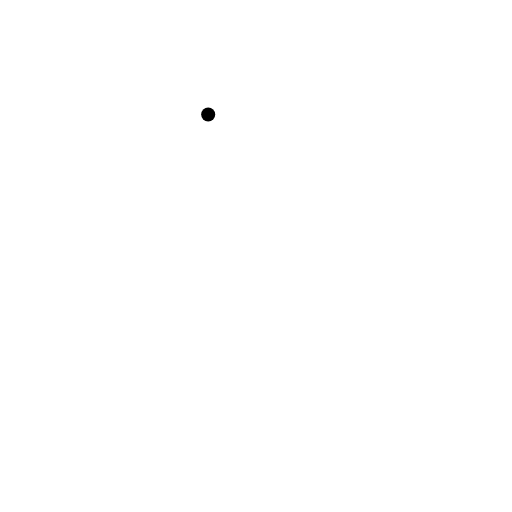
t = 0.00 s
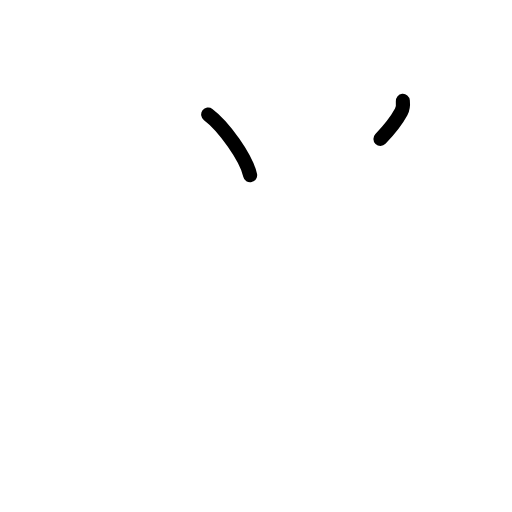
t = 1.75 s
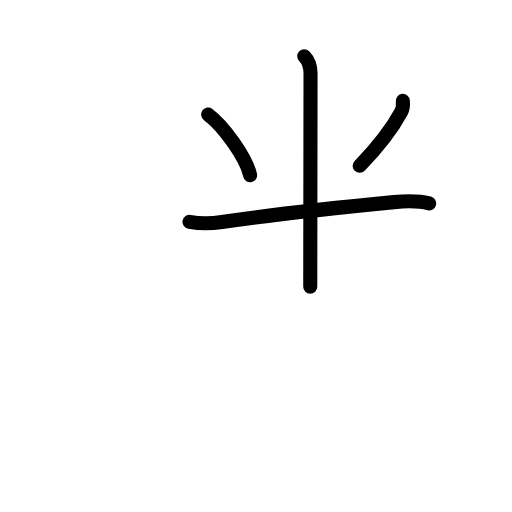
t = 3.58 s
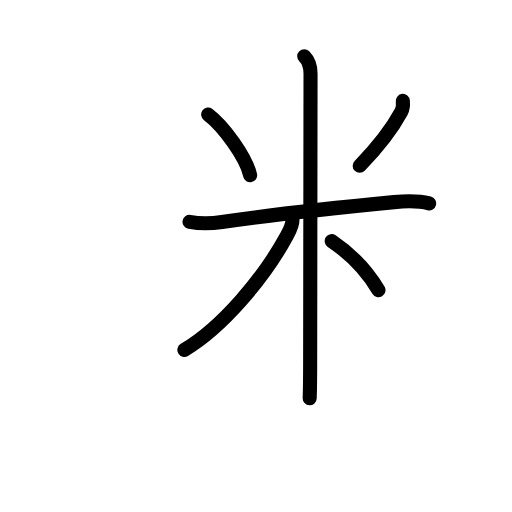
t = 5.50 s
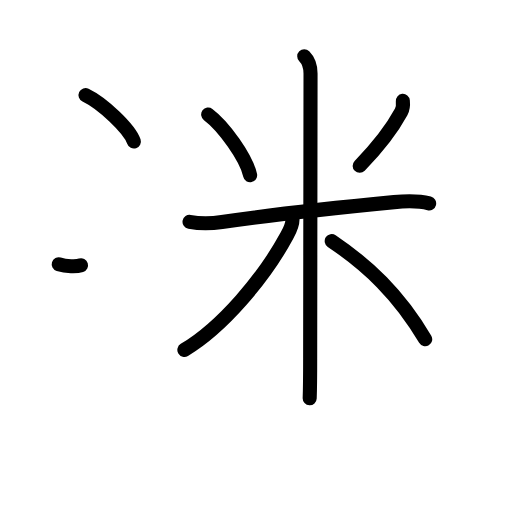
t = 7.20 s
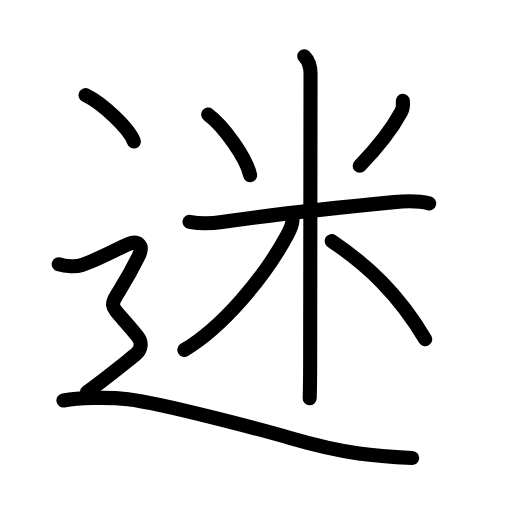
t = 9.00 s

The animated SVG that drew these frames (rendered in a browser with its animation timeline set to each time). Animation: 29 SMIL elements (animate=29); one cycle of 9.00 s.

<?xml version="1.0" encoding="UTF-8"?>
<!--
AniKanjiVG is licensed by CC-BY-SA Paul C. Sommerhoff (https://bitbucket.org/sommerhoff/anikanjivg).
AniKanjiVG uses KanjiVG which is licensed by CC-BY-SA Ulrich Apel (http://kanjivg.tagaini.net).
See also http://creativecommons.org/licenses/by-sa/3.0/
-->
<svg xmlns:kvg='http://kanjivg.tagaini.net' xmlns='http://www.w3.org/2000/svg' width='109' height='109' viewBox='0 0 109 109' style='fill:none;stroke:#000000;stroke-width:3;stroke-linecap:round;stroke-linejoin:round;' id="kvg:kanji_08ff7"><g id="kvg:08ff7" kvg:element="迷"><g id="kvg:08ff7-g1" kvg:element="米" kvg:variant="true" kvg:phon="米"><path id="kvg:08ff7-s1" kvg:type="㇔" d="M44.32,24.39c3.24,2.4,8.12,9.18,8.93,12.91"><animate attributeName="d" begin="0.0s" dur="1.0s" from="M44.32,24.39C44.32,24.39,44.32,24.39,44.32,24.39" to="M44.32,24.39c3.24,2.4,8.12,9.18,8.93,12.91" />
</path>
<path id="kvg:08ff7-s2" kvg:type="㇒" d="M85.76,21.47c0.08,0.82,0.04,1.63-0.35,2.35c-1.66,3.06-4.79,7.33-8.84,11.48"><animate attributeName="d" begin="1.0s" dur="0.5s" from="M85.76,21.47C85.76,21.47,85.76,21.47,85.76,21.47" to="M85.76,21.47c0.08,0.82,0.04,1.63-0.35,2.35" />
<animate attributeName="d" begin="1.5s" dur="0.5s" from="M85.76,21.47c0.08,0.82,0.04,1.63-0.35,2.35c0,0,0,0,0,0,0" to="M85.76,21.47c0.08,0.82,0.04,1.63-0.35,2.35c-1.66,3.06-4.79,7.33-8.84,11.48" />
<animate attributeName="d" begin="0s" dur="1.0s" from="M-100,-100" to="M-100,-100" />
</path>
<path id="kvg:08ff7-s3" kvg:type="㇐" d="M40.35,47.23c2.15,0.39,4.7,0.36,6.9,0.03c10.19-1.5,27.19-3.32,36.64-4.23c2.47-0.24,5.03-0.35,7.47,0.27"><animate attributeName="d" begin="2.0s" dur="0.3333333333333333s" from="M40.35,47.23C40.35,47.23,40.35,47.23,40.35,47.23" to="M40.35,47.23c2.15,0.39,4.7,0.36,6.9,0.03" />
<animate attributeName="d" begin="2.3333333333333335s" dur="0.3333333333333333s" from="M40.35,47.23c2.15,0.39,4.7,0.36,6.9,0.03c0,0,0,0,0,0,0" to="M40.35,47.23c2.15,0.39,4.7,0.36,6.9,0.03c10.19-1.5,27.19-3.32,36.64-4.23" />
<animate attributeName="d" begin="2.6666666666666665s" dur="0.3333333333333333s" from="M40.35,47.23c2.15,0.39,4.7,0.36,6.9,0.03c10.19-1.5,27.19-3.32,36.64-4.23c0,0,0,0,0,0,0" to="M40.35,47.23c2.15,0.39,4.7,0.36,6.9,0.03c10.19-1.5,27.19-3.32,36.64-4.23c2.47-0.24,5.03-0.35,7.47,0.27" />
<animate attributeName="d" begin="0s" dur="2.0s" from="M-100,-100" to="M-100,-100" />
</path>
<path id="kvg:08ff7-s4" kvg:type="㇑" d="M64.77,11.96c0.88,0.88,1.34,2.29,1.34,3.69c0,5.22-0.08,55.47-0.08,60.6c0,4.36-0.06,7.48-0.1,8.54"><animate attributeName="d" begin="3.0s" dur="0.3333333333333333s" from="M64.77,11.96C64.77,11.96,64.77,11.96,64.77,11.96" to="M64.77,11.96c0.88,0.88,1.34,2.29,1.34,3.69" />
<animate attributeName="d" begin="3.3333333333333335s" dur="0.3333333333333333s" from="M64.77,11.96c0.88,0.88,1.34,2.29,1.34,3.69c0,0,0,0,0,0,0" to="M64.77,11.96c0.88,0.88,1.34,2.29,1.34,3.69c0,5.22-0.08,55.47-0.08,60.6" />
<animate attributeName="d" begin="3.6666666666666665s" dur="0.3333333333333333s" from="M64.77,11.96c0.88,0.88,1.34,2.29,1.34,3.69c0,5.22-0.08,55.47-0.08,60.6c0,0,0,0,0,0,0" to="M64.77,11.96c0.88,0.88,1.34,2.29,1.34,3.69c0,5.22-0.08,55.47-0.08,60.6c0,4.36-0.06,7.48-0.1,8.54" />
<animate attributeName="d" begin="0s" dur="3.0s" from="M-100,-100" to="M-100,-100" />
</path>
<path id="kvg:08ff7-s5" kvg:type="㇒" d="M62.27,46.71c0,0.91-0.35,1.92-1.19,3.47c-4.94,9.08-13.79,19.5-21.83,24.3"><animate attributeName="d" begin="4.0s" dur="0.5s" from="M62.27,46.71C62.27,46.71,62.27,46.71,62.27,46.71" to="M62.27,46.71c0,0.91-0.35,1.92-1.19,3.47" />
<animate attributeName="d" begin="4.5s" dur="0.5s" from="M62.27,46.71c0,0.91-0.35,1.92-1.19,3.47c0,0,0,0,0,0,0" to="M62.27,46.71c0,0.91-0.35,1.92-1.19,3.47c-4.94,9.08-13.79,19.5-21.83,24.3" />
<animate attributeName="d" begin="0s" dur="4.0s" from="M-100,-100" to="M-100,-100" />
</path>
<path id="kvg:08ff7-s6" kvg:type="㇔/㇏" d="M70.62,51.32c7.61,5.13,14.2,11.26,19.9,20.9"><animate attributeName="d" begin="5.0s" dur="1.0s" from="M70.62,51.32C70.62,51.32,70.62,51.32,70.62,51.32" to="M70.62,51.32c7.61,5.13,14.2,11.26,19.9,20.9" />
<animate attributeName="d" begin="0s" dur="5.0s" from="M-100,-100" to="M-100,-100" />
</path>
</g>
<g id="kvg:08ff7-g2" kvg:element="⻌" kvg:original="辶" kvg:position="nyo" kvg:radical="tradit"><path id="kvg:08ff7-s7" kvg:type="㇔" d="M18.21,20.25c3.63,1.74,9.38,7.17,10.29,9.88"><animate attributeName="d" begin="6.0s" dur="1.0s" from="M18.21,20.25C18.21,20.25,18.21,20.25,18.21,20.25" to="M18.21,20.25c3.63,1.74,9.38,7.17,10.29,9.88" />
<animate attributeName="d" begin="0s" dur="6.0s" from="M-100,-100" to="M-100,-100" />
</path>
<path id="kvg:08ff7-s8" kvg:type="㇋" d="M12.5,56.25c1.62,0.5,3.77,0.54,4.75,0.23c3.12-0.98,7.79-3.53,10-4.49c2-0.87,3.48,0.05,2.25,2.57c-6.5,13.31-7.88,7.56-0.25,17.01c1,1.24,1,2.82-0.5,3.99s-6.88,5.56-10.25,7.93"><animate attributeName="d" begin="7.0s" dur="0.2s" from="M12.5,56.25C12.5,56.25,12.5,56.25,12.5,56.25" to="M12.5,56.25c1.62,0.5,3.77,0.54,4.75,0.23" />
<animate attributeName="d" begin="7.2s" dur="0.2s" from="M12.5,56.25c1.62,0.5,3.77,0.54,4.75,0.23c0,0,0,0,0,0,0" to="M12.5,56.25c1.62,0.5,3.77,0.54,4.75,0.23c3.12-0.98,7.79-3.53,10-4.49" />
<animate attributeName="d" begin="7.4s" dur="0.2s" from="M12.5,56.25c1.62,0.5,3.77,0.54,4.75,0.23c3.12-0.98,7.79-3.53,10-4.49c0,0,0,0,0,0,0" to="M12.5,56.25c1.62,0.5,3.77,0.54,4.75,0.23c3.12-0.98,7.79-3.53,10-4.49c2-0.87,3.48,0.05,2.25,2.57" />
<animate attributeName="d" begin="7.6s" dur="0.2s" from="M12.5,56.25c1.62,0.5,3.77,0.54,4.75,0.23c3.12-0.98,7.79-3.53,10-4.49c2-0.87,3.48,0.05,2.25,2.57c0,0,0,0,0,0,0" to="M12.5,56.25c1.62,0.5,3.77,0.54,4.75,0.23c3.12-0.98,7.79-3.53,10-4.49c2-0.87,3.48,0.05,2.25,2.57c-6.5,13.31-7.88,7.56-0.25,17.01" />
<animate attributeName="d" begin="7.8s" dur="0.2s" from="M12.5,56.25c1.62,0.5,3.77,0.54,4.75,0.23c3.12-0.98,7.79-3.53,10-4.49c2-0.87,3.48,0.05,2.25,2.57c-6.5,13.31-7.88,7.56-0.25,17.01c0,0,0,0,0,0,0" to="M12.5,56.25c1.62,0.5,3.77,0.54,4.75,0.23c3.12-0.98,7.79-3.53,10-4.49c2-0.87,3.48,0.05,2.25,2.57c-6.5,13.31-7.88,7.56-0.25,17.01c1,1.24,1,2.82-0.5,3.99s-6.88,5.56-10.25,7.93" />
<animate attributeName="d" begin="0s" dur="7.0s" from="M-100,-100" to="M-100,-100" />
</path>
<path id="kvg:08ff7-s9" kvg:type="㇏a" d="M13.5,85.25c3-0.5,9.17-0.78,13.75-0.25c7.5,0.88,30.07,6.96,34.5,8.25c12,3.5,18.38,3.88,26,4.25"><animate attributeName="d" begin="8.0s" dur="0.3333333333333333s" from="M13.5,85.25C13.5,85.25,13.5,85.25,13.5,85.25" to="M13.5,85.25c3-0.5,9.17-0.78,13.75-0.25" />
<animate attributeName="d" begin="8.333333333333334s" dur="0.3333333333333333s" from="M13.5,85.25c3-0.5,9.17-0.78,13.75-0.25c0,0,0,0,0,0,0" to="M13.5,85.25c3-0.5,9.17-0.78,13.75-0.25c7.5,0.88,30.07,6.96,34.5,8.25" />
<animate attributeName="d" begin="8.666666666666666s" dur="0.3333333333333333s" from="M13.5,85.25c3-0.5,9.17-0.78,13.75-0.25c7.5,0.88,30.07,6.96,34.5,8.25c0,0,0,0,0,0,0" to="M13.5,85.25c3-0.5,9.17-0.78,13.75-0.25c7.5,0.88,30.07,6.96,34.5,8.25c12,3.5,18.38,3.88,26,4.25" />
<animate attributeName="d" begin="0s" dur="8.0s" from="M-100,-100" to="M-100,-100" />
</path>
</g>
</g>
</svg>
